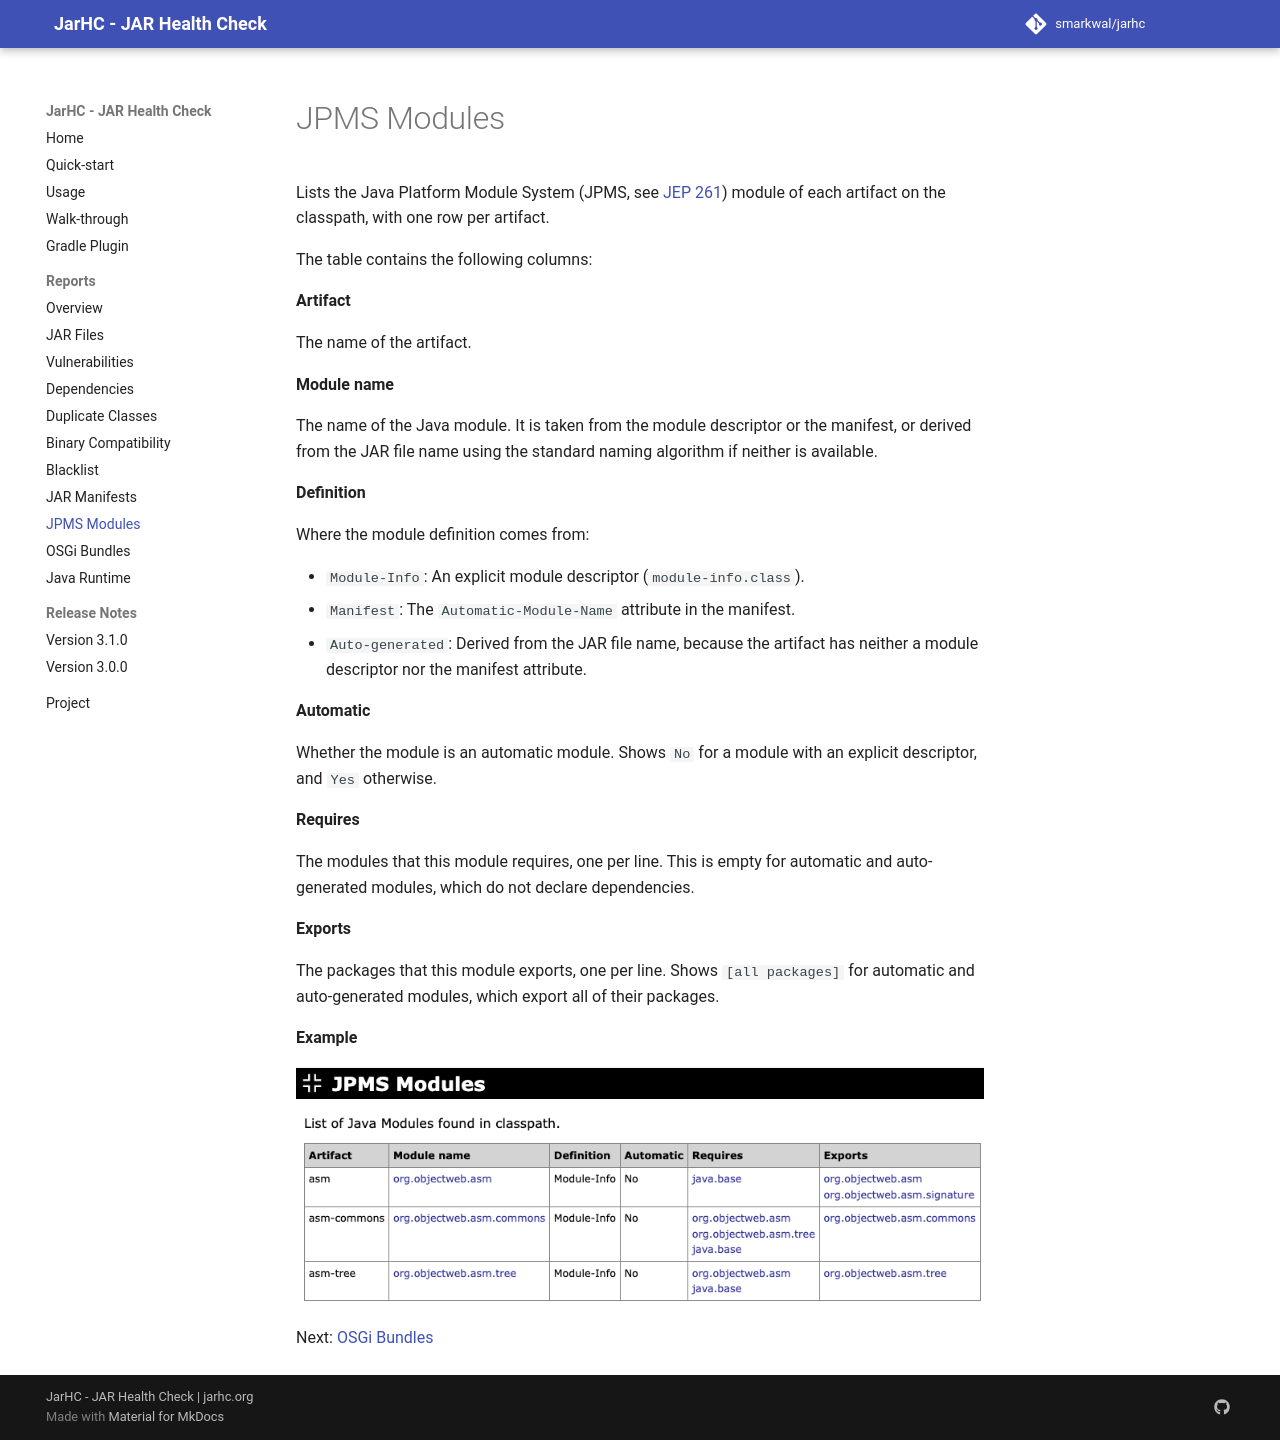

repository: smarkwal/jarhc · page: snapshot/reports/jpms-modules/index.html · generator: mkdocs

---
description: The JarHC JPMS Modules report, Java Platform Module System module names, automatic modules, and module descriptors for your JAR files.
sources:
  - jarhc/src/main/java/org/jarhc/analyzer/JpmsModulesAnalyzer.java
last_reviewed: 2026-06-25
---

# JPMS Modules

Lists the Java Platform Module System (JPMS, see [JEP 261](https://openjdk.org/jeps/261)) module of each artifact on the
classpath, with one row per artifact.

The table contains the following columns:

**Artifact**

The name of the artifact.

**Module name**

The name of the Java module. It is taken from the module descriptor or the
manifest, or derived from the JAR file name using the standard naming algorithm
if neither is available.

**Definition**

Where the module definition comes from:

* `Module-Info`: An explicit module descriptor (`module-info.class`).
* `Manifest`: The `Automatic-Module-Name` attribute in the manifest.
* `Auto-generated`: Derived from the JAR file name, because the artifact has
  neither a module descriptor nor the manifest attribute.

**Automatic**

Whether the module is an automatic module. Shows `No` for a module with an
explicit descriptor, and `Yes` otherwise.

**Requires**

The modules that this module requires, one per line. This is empty for automatic
and auto-generated modules, which do not declare dependencies.

**Exports**

The packages that this module exports, one per line. Shows `[all packages]` for
automatic and auto-generated modules, which export all of their packages.

**Example**

[![JPMS Modules](../assets/images/report-section-jpms-modules.png)](../examples/asm/report.html#JPMSModules){target="_blank" rel="noopener"}

Next: [OSGi Bundles](osgi-bundles.md)
